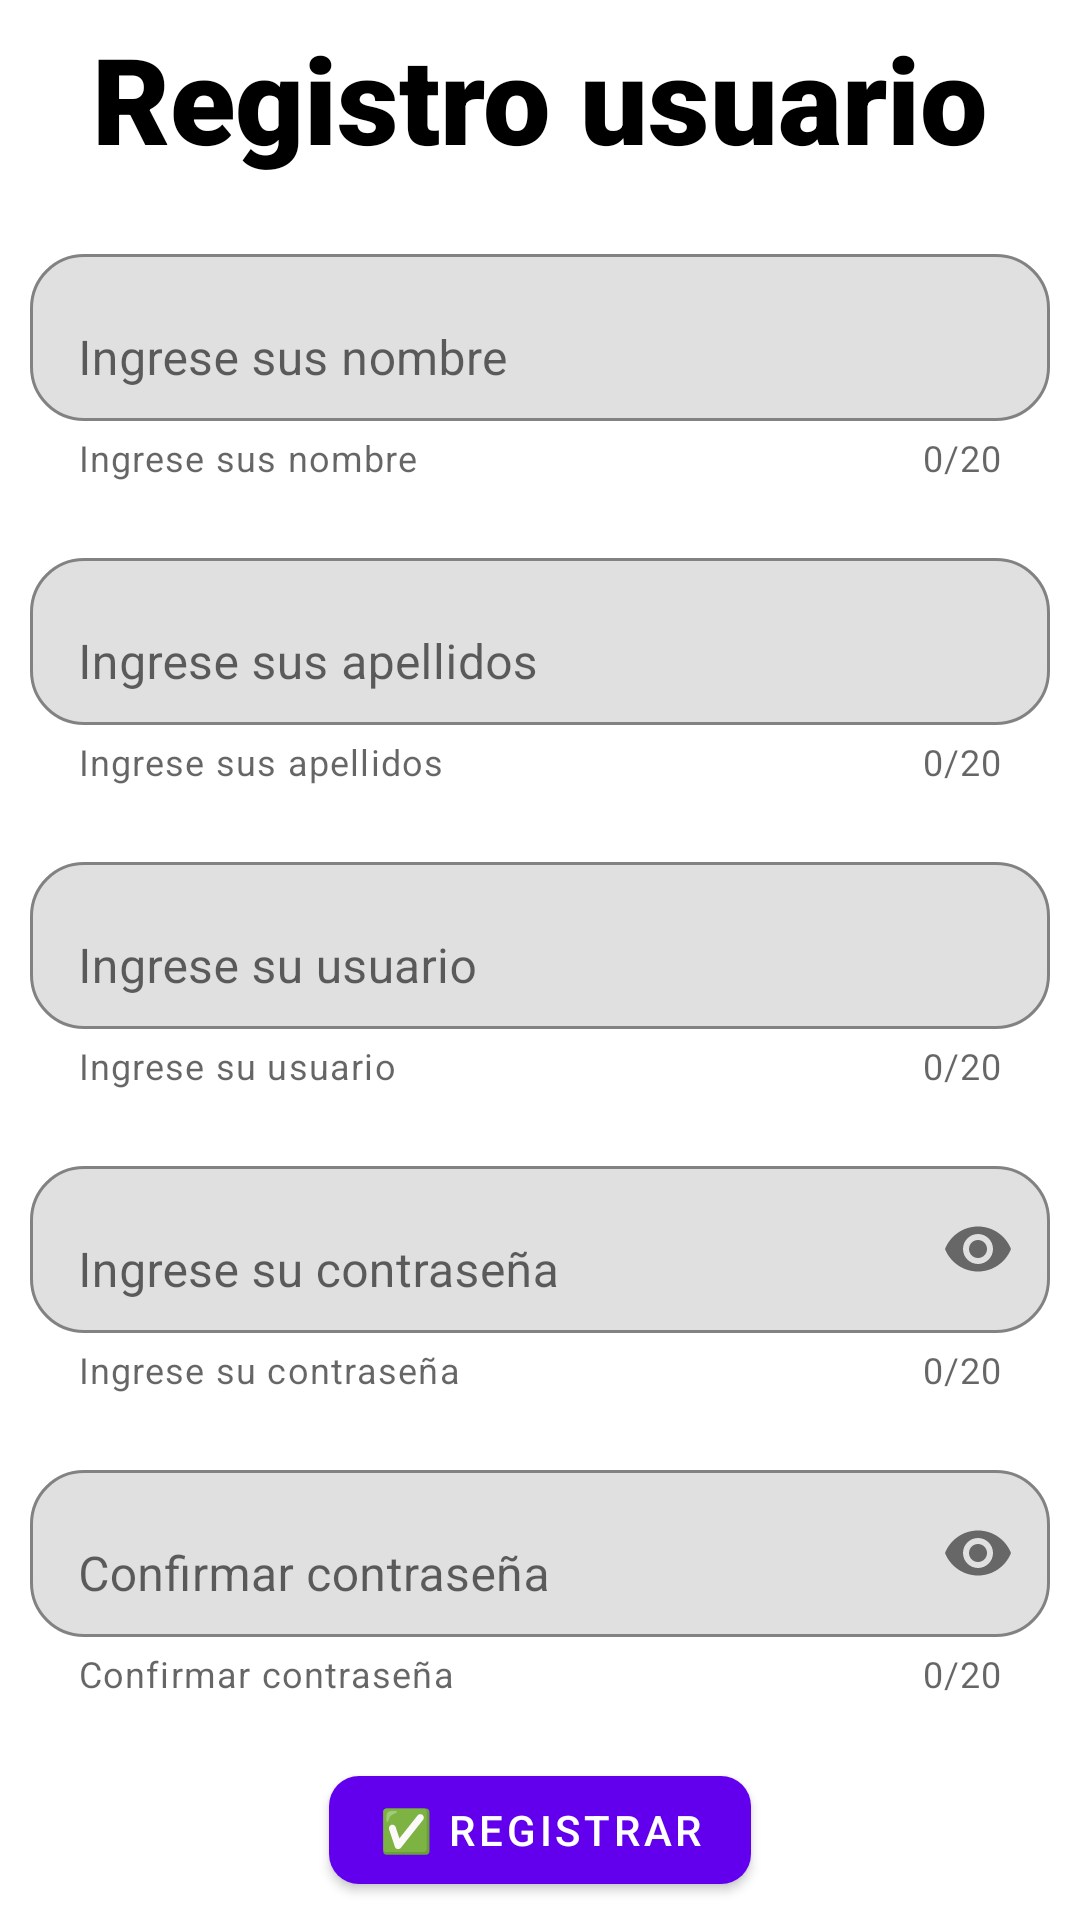

Here is an Android app screen rendered from its layout file. Give the layout XML and the strings, colors and styles it references.
<!-- AndroidManifest.xml: application theme Theme.Clase07_FileLoginApp -->
<!-- res/layout/activity_registro.xml -->
<?xml version="1.0" encoding="utf-8"?>
<LinearLayout xmlns:android="http://schemas.android.com/apk/res/android"
    xmlns:app="http://schemas.android.com/apk/res-auto"
    xmlns:tools="http://schemas.android.com/tools"
    android:layout_width="match_parent"
    android:layout_height="match_parent"
    tools:context=".RegistroActivity"
    android:orientation="vertical"
    android:gravity="center">


    <TextView
        android:id="@+id/textView"
        android:layout_width="wrap_content"
        android:layout_height="wrap_content"
        android:fontFamily="sans-serif-black"
        android:text="Registro usuario"
        android:textSize="40dp"
        android:textStyle="bold"
        android:textColor="@color/black"
        />

    <com.google.android.material.textfield.TextInputLayout
        android:layout_width="match_parent"
        android:layout_height="wrap_content"
        android:layout_marginTop="20dp"
        android:layout_marginStart="10dp"
        android:layout_marginEnd="10dp"
        android:gravity="center"
        android:hint="Ingrese sus nombre"
        app:boxBackgroundMode="outline"
        app:boxCornerRadiusBottomEnd="18dp"
        app:boxCornerRadiusBottomStart="18dp"
        app:boxCornerRadiusTopEnd="18dp"
        app:boxCornerRadiusTopStart="18dp"
        app:counterEnabled="true"
        app:counterMaxLength="20"
        app:endIconMode="clear_text"
        app:helperText="Ingrese sus nombre"
        >
        <com.google.android.material.textfield.TextInputEditText
            android:layout_width="match_parent"
            android:layout_height="wrap_content"
            android:inputType="text"
            android:id="@+id/registro_input_nombre"
            />
    </com.google.android.material.textfield.TextInputLayout>

    <com.google.android.material.textfield.TextInputLayout
        android:layout_width="match_parent"
        android:layout_height="wrap_content"
        android:layout_marginTop="20dp"
        android:layout_marginStart="10dp"
        android:layout_marginEnd="10dp"
        android:gravity="center"
        android:hint="Ingrese sus apellidos"
        app:boxBackgroundMode="outline"
        app:boxCornerRadiusBottomEnd="18dp"
        app:boxCornerRadiusBottomStart="18dp"
        app:boxCornerRadiusTopEnd="18dp"
        app:boxCornerRadiusTopStart="18dp"
        app:counterEnabled="true"
        app:counterMaxLength="20"
        app:endIconMode="clear_text"
        app:helperText="Ingrese sus apellidos"
        >
        <com.google.android.material.textfield.TextInputEditText
            android:layout_width="match_parent"
            android:layout_height="wrap_content"
            android:inputType="text"
            android:id="@+id/registro_input_apellido"
            />
    </com.google.android.material.textfield.TextInputLayout>

    <com.google.android.material.textfield.TextInputLayout
        android:layout_width="match_parent"
        android:layout_height="wrap_content"
        android:layout_marginTop="20dp"
        android:layout_marginStart="10dp"
        android:layout_marginEnd="10dp"
        android:gravity="center"
        android:hint="Ingrese su usuario"
        app:boxBackgroundMode="outline"
        app:boxCornerRadiusBottomEnd="18dp"
        app:boxCornerRadiusBottomStart="18dp"
        app:boxCornerRadiusTopEnd="18dp"
        app:boxCornerRadiusTopStart="18dp"
        app:counterEnabled="true"
        app:counterMaxLength="20"
        app:endIconMode="clear_text"
        app:helperText="Ingrese su usuario"
        >
        <com.google.android.material.textfield.TextInputEditText
            android:layout_width="match_parent"
            android:layout_height="wrap_content"
            android:inputType="text"
            android:id="@+id/registro_input_usuario"
            />
    </com.google.android.material.textfield.TextInputLayout>

    <com.google.android.material.textfield.TextInputLayout
        android:layout_width="match_parent"
        android:layout_height="wrap_content"
        android:layout_marginTop="20dp"
        android:layout_marginStart="10dp"
        android:layout_marginEnd="10dp"
        android:gravity="center"
        android:hint="Ingrese su contraseña"
        app:boxBackgroundMode="outline"
        app:boxCornerRadiusBottomEnd="18dp"
        app:boxCornerRadiusBottomStart="18dp"
        app:boxCornerRadiusTopEnd="18dp"
        app:boxCornerRadiusTopStart="18dp"
        app:counterEnabled="true"
        app:counterMaxLength="20"
        app:endIconMode="password_toggle"
        app:helperText="Ingrese su contraseña"
        >
        <com.google.android.material.textfield.TextInputEditText
            android:layout_width="match_parent"
            android:layout_height="wrap_content"
            android:inputType="textPassword"
            android:id="@+id/registro_input_contrasena1"
            />
    </com.google.android.material.textfield.TextInputLayout>

    <com.google.android.material.textfield.TextInputLayout
        android:layout_width="match_parent"
        android:layout_height="wrap_content"
        android:layout_marginTop="20dp"
        android:layout_marginStart="10dp"
        android:layout_marginEnd="10dp"
        android:gravity="center"
        android:hint="Confirmar contraseña"
        app:boxBackgroundMode="outline"
        app:boxCornerRadiusBottomEnd="18dp"
        app:boxCornerRadiusBottomStart="18dp"
        app:boxCornerRadiusTopEnd="18dp"
        app:boxCornerRadiusTopStart="18dp"
        app:counterEnabled="true"
        app:counterMaxLength="20"
        app:endIconMode="password_toggle"
        app:helperText="Confirmar contraseña"
        >
        <com.google.android.material.textfield.TextInputEditText
            android:layout_width="match_parent"
            android:layout_height="wrap_content"
            android:inputType="textPassword"
            android:id="@+id/registro_input_contrasena2"
            />
    </com.google.android.material.textfield.TextInputLayout>

    <com.google.android.material.button.MaterialButton
        android:layout_width="wrap_content"
        android:layout_height="wrap_content"
        android:text="✅ REGISTRAR"
        android:layout_marginTop="20dp"
        app:cornerRadius="10dp"
        android:id="@+id/registro_btn_registrarse"
        />

</LinearLayout>
<!-- resources referenced by this layout -->
<resources>
  <style name="Theme.Clase07_FileLoginApp" parent="Theme.MaterialComponents.DayNight.DarkActionBar">
          
          <item name="colorPrimary">@color/purple_500</item>
          <item name="colorPrimaryVariant">@color/purple_700</item>
          <item name="colorOnPrimary">@color/white</item>
          
          <item name="colorSecondary">@color/teal_200</item>
          <item name="colorSecondaryVariant">@color/teal_700</item>
          <item name="colorOnSecondary">@color/black</item>
          
          <item name="android:statusBarColor">?attr/colorPrimaryVariant</item>
          
      </style>
  <!-- not gathered from this repository: default colours our renderer supplied (Android Studio template values) -->
  <color name="purple_500">#FF6200EE</color>
  <color name="purple_700">#FF3700B3</color>
  <color name="teal_200">#FF03DAC5</color>
  <color name="teal_700">#FF018786</color>
  <color name="black">#FF000000</color>
  <color name="white">#FFFFFFFF</color>
</resources>
